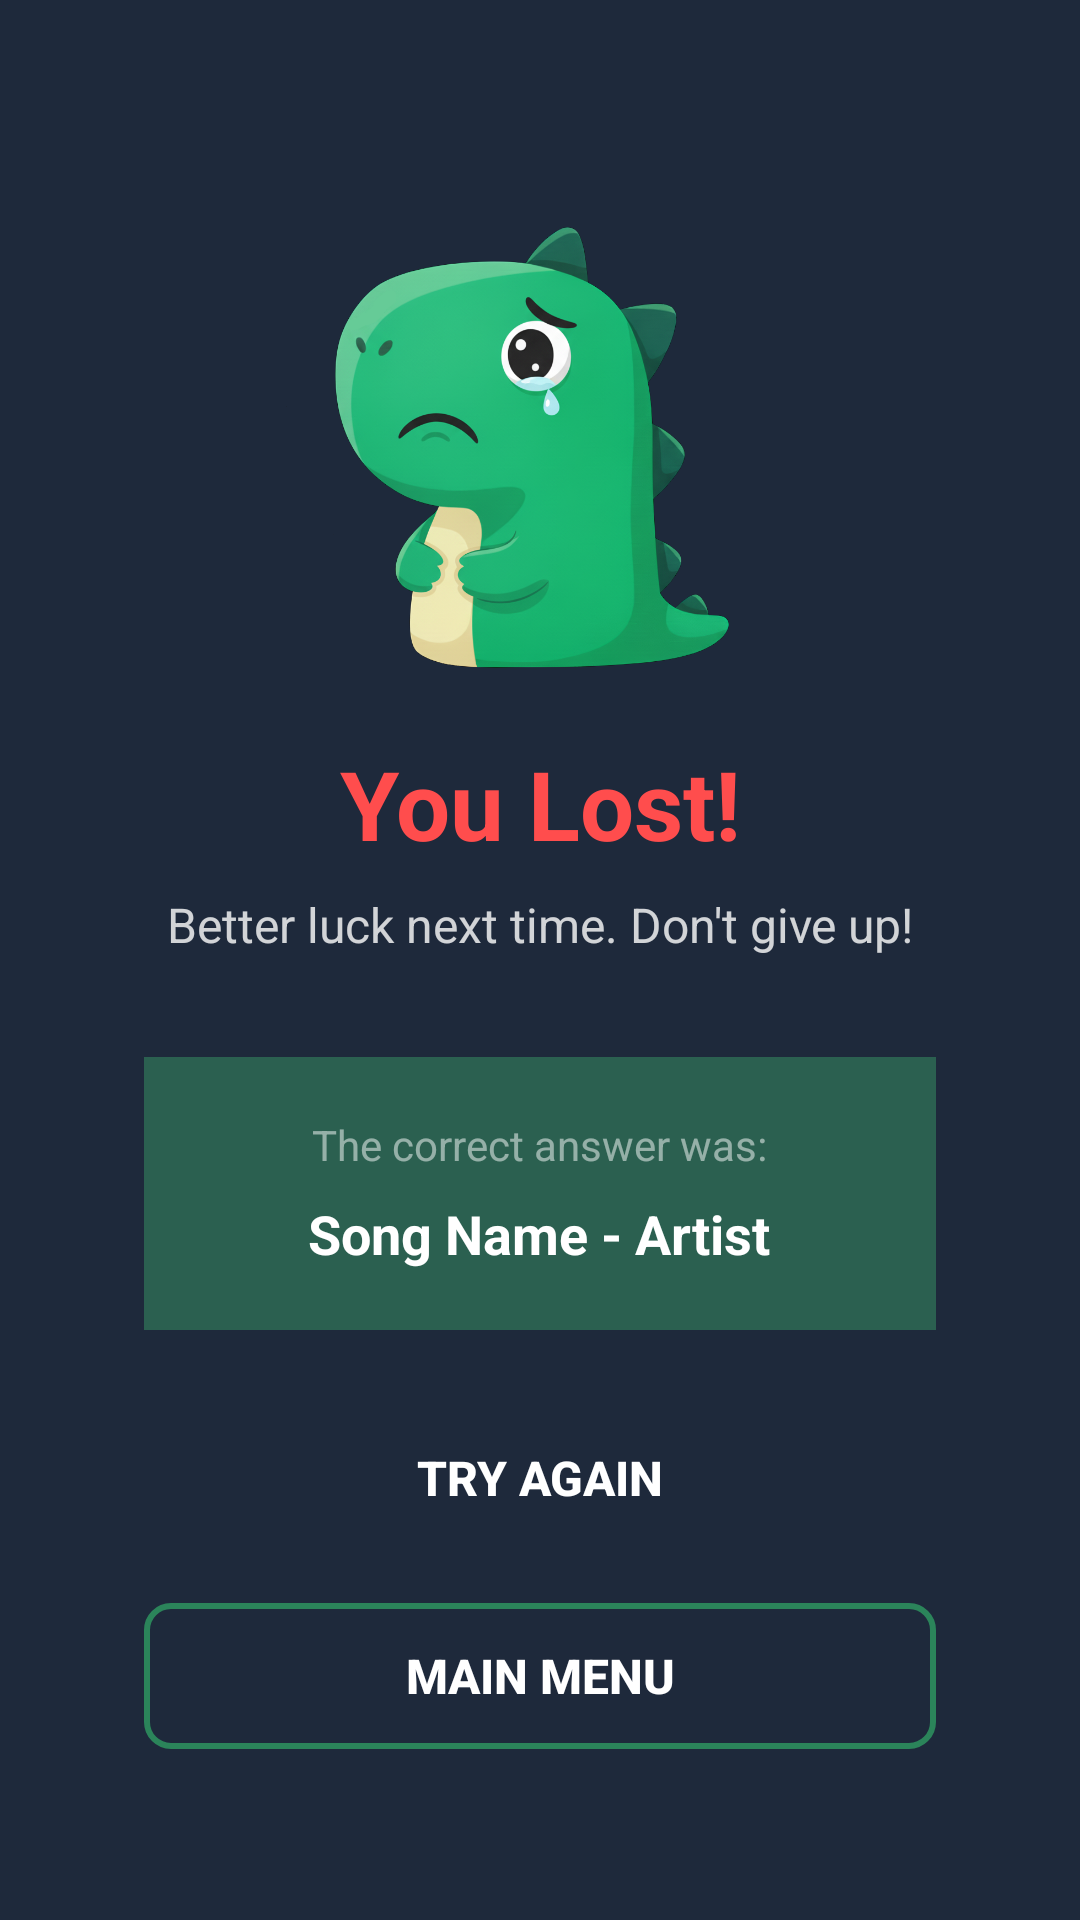

Here is an Android app screen rendered from its layout file. Give the layout XML and the strings, colors and styles it references.
<!-- AndroidManifest.xml: application theme Theme.Melodino -->
<!-- res/layout/activity_game_over.xml -->
<?xml version="1.0" encoding="utf-8"?>
<androidx.constraintlayout.widget.ConstraintLayout
    xmlns:android="http://schemas.android.com/apk/res/android"
    xmlns:app="http://schemas.android.com/apk/res-auto"
    android:layout_width="match_parent"
    android:layout_height="match_parent"
    android:background="@color/colorBackgroundLight"
    android:padding="16dp">

    
    <ImageView
        android:id="@+id/sad_dino_image"
        android:layout_width="0dp"
        android:layout_height="0dp"
        android:layout_marginTop="32dp"
        android:layout_marginRight="50dp"
        android:contentDescription="Sad Melodino Dinosaur"
        android:src="@drawable/ic_sad_dino"
        android:scaleType="centerInside"
        app:layout_constraintBottom_toTopOf="@id/game_over_title"
        app:layout_constraintEnd_toEndOf="parent"
        app:layout_constraintStart_toStartOf="parent"
        app:layout_constraintTop_toTopOf="parent"
        app:layout_constraintHeight_percent="0.3" />

    
    <TextView
        android:id="@+id/game_over_title"
        android:layout_width="0dp"
        android:layout_height="wrap_content"
        android:layout_marginTop="16dp"
        android:gravity="center"
        android:text="You Lost!"
        android:textColor="@color/colorError"
        android:textSize="32sp"
        android:textStyle="bold"
        app:layout_constraintEnd_toEndOf="parent"
        app:layout_constraintStart_toStartOf="parent"
        app:layout_constraintTop_toBottomOf="@id/sad_dino_image" />

    
    <TextView
        android:id="@+id/game_over_subtitle"
        android:layout_width="0dp"
        android:layout_height="wrap_content"
        android:layout_marginTop="8dp"
        android:gravity="center"
        android:text="Better luck next time. Don't give up!"
        android:textColor="@color/white"
        android:alpha="0.8"
        android:textSize="16sp"
        app:layout_constraintEnd_toEndOf="parent"
        app:layout_constraintStart_toStartOf="parent"
        app:layout_constraintTop_toBottomOf="@id/game_over_title" />

    
    <LinearLayout
        android:id="@+id/correct_answer_container"
        android:layout_width="0dp"
        android:layout_height="0dp"
        android:layout_marginTop="24dp"
        android:layout_marginHorizontal="32dp"
        android:orientation="vertical"
        android:gravity="center"
        android:padding="16dp"
        android:background="@color/colorPrimary30"
        app:layout_constraintBottom_toTopOf="@id/try_again_button"
        app:layout_constraintEnd_toEndOf="parent"
        app:layout_constraintStart_toStartOf="parent"
        app:layout_constraintTop_toBottomOf="@id/game_over_subtitle"
        app:layout_constraintHeight_percent="0.15">

        <TextView
            android:layout_width="wrap_content"
            android:layout_height="wrap_content"
            android:text="The correct answer was:"
            android:textColor="@color/white50"
            android:textSize="14sp" />

        <TextView
            android:id="@+id/correct_answer_text"
            android:layout_width="wrap_content"
            android:layout_height="wrap_content"
            android:layout_marginTop="8dp"
            android:text="Song Name - Artist"
            android:textColor="@color/white"
            android:textSize="18sp"
            android:textStyle="bold"
            android:textAlignment="center" />
    </LinearLayout>

    
    <Button
        android:id="@+id/try_again_button"
        android:layout_width="0dp"
        android:layout_height="0dp"
        android:layout_marginTop="16dp"
        android:layout_marginHorizontal="32dp"
        android:background="@drawable/submit_button_background"
        app:backgroundTint="@null"
        android:text="Try Again"
        android:textColor="@color/white"
        android:textSize="16sp"
        android:textStyle="bold"
        app:layout_constraintBottom_toTopOf="@id/main_menu_button"
        app:layout_constraintEnd_toEndOf="parent"
        app:layout_constraintStart_toStartOf="parent"
        app:layout_constraintTop_toBottomOf="@id/correct_answer_container"
        app:layout_constraintHeight_percent="0.08" />

    
    <Button
        android:id="@+id/main_menu_button"
        android:layout_width="0dp"
        android:layout_height="0dp"
        android:layout_marginTop="8dp"
        android:layout_marginBottom="32dp"
        android:layout_marginHorizontal="32dp"
        android:background="@drawable/main_menu_button_background"
        android:text="Main Menu"
        app:backgroundTint="@null"
        android:textColor="@color/white"
        android:textSize="16sp"
        android:textStyle="bold"
        app:layout_constraintBottom_toBottomOf="parent"
        app:layout_constraintEnd_toEndOf="parent"
        app:layout_constraintStart_toStartOf="parent"
        app:layout_constraintTop_toBottomOf="@id/try_again_button"
        app:layout_constraintHeight_percent="0.08" />

</androidx.constraintlayout.widget.ConstraintLayout>
<!-- resources referenced by this layout -->
<resources>
  <color name="colorBackgroundLight">#1E293B</color>
  <color name="colorError">#ff4d4d</color>
  <color name="colorPrimary30">#4D4ADE80</color>
  <color name="white">#FFFFFF</color>
  <color name="white50">#80FFFFFF</color>
  <!-- drawable ic_sad_dino: png bitmap (drawable, 560474 bytes) -->
  <!-- drawable main_menu_button_background (drawable) -->
  <?xml version="1.0" encoding="utf-8"?>
  <shape xmlns:android="http://schemas.android.com/apk/res/android"
      android:shape="rectangle">
      <corners android:radius="8dp" />
      <stroke
          android:width="2dp"
          android:color="#8038e07b" />
      <solid android:color="@android:color/transparent" />
  </shape>
  <style name="Theme.Melodino" parent="Base.Theme.Melodino" />
  <style name="Base.Theme.Melodino" parent="Theme.Material3.DayNight.NoActionBar">
          
          
      </style>
</resources>
